Dataset: dataset (GitHub, SKYLIGHTSUFA/oil_vattometr). Classes: bad, good.

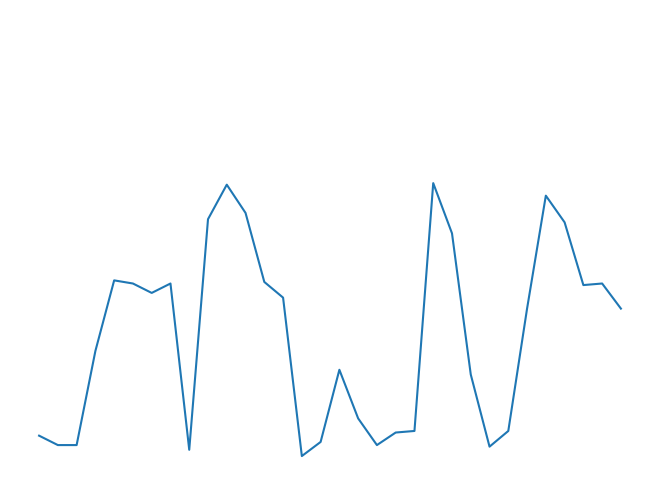
Label: good

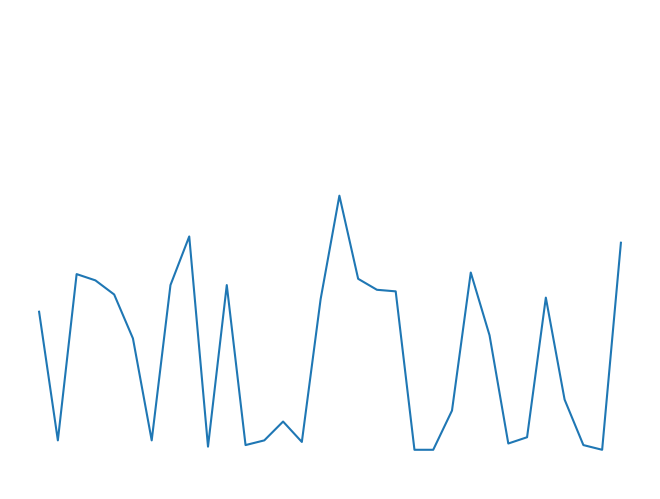
Label: good

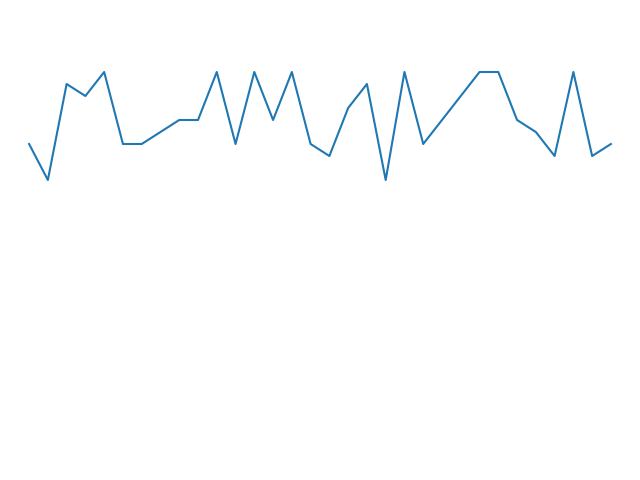
Label: good

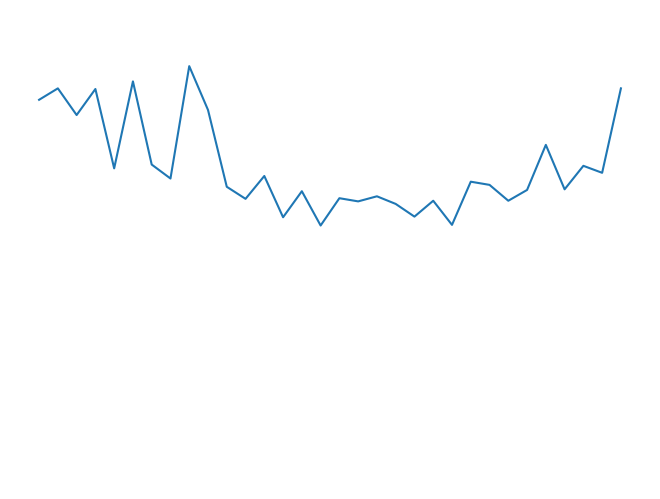
Label: good

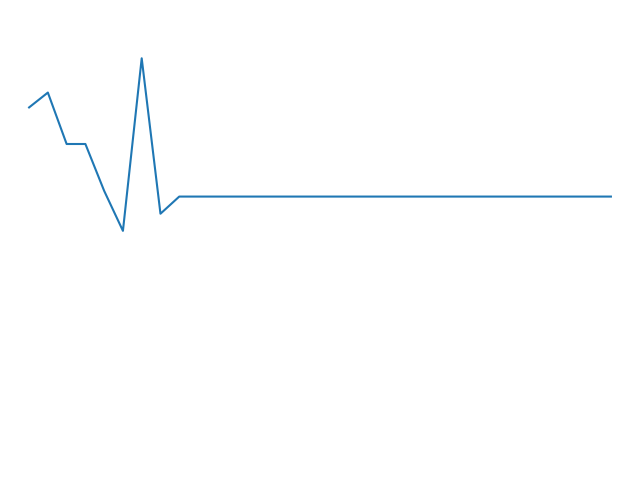
Label: bad

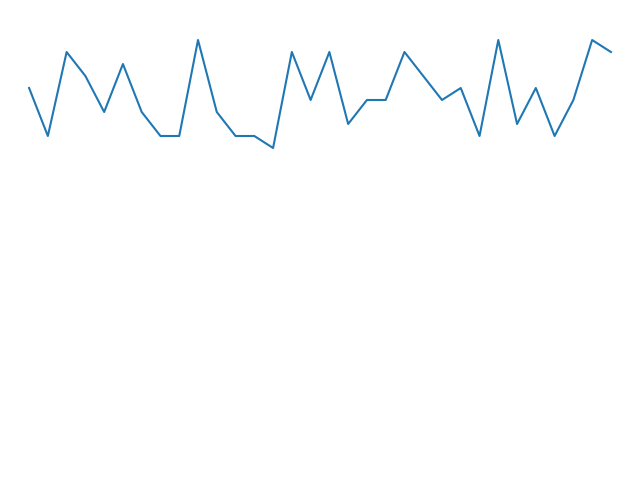
Label: good
